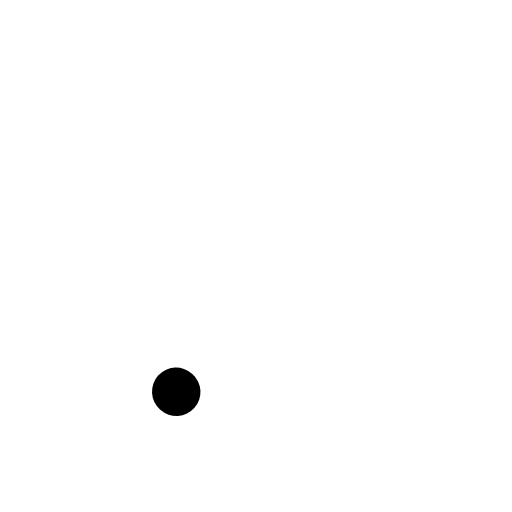
t = 0.00 s
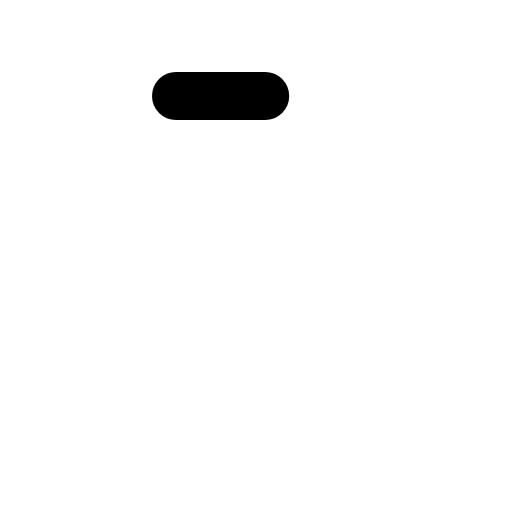
t = 0.38 s
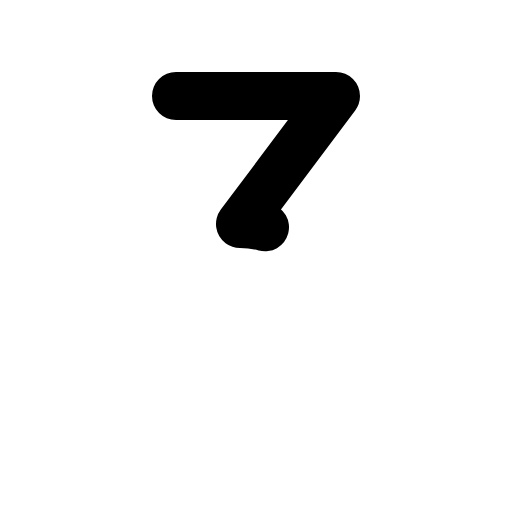
t = 0.75 s
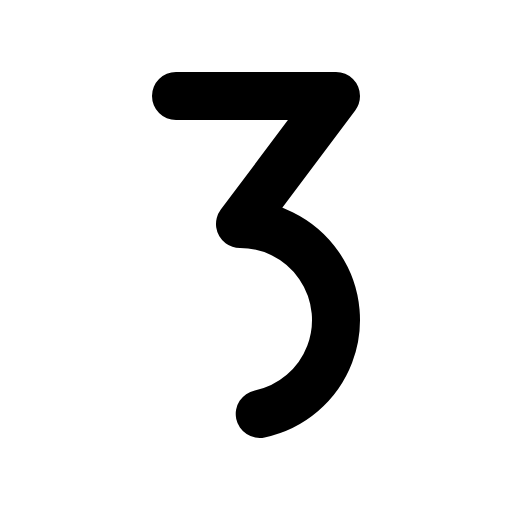
t = 1.13 s
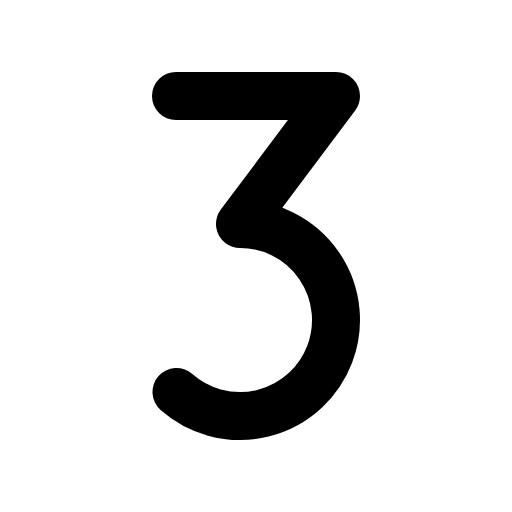
t = 1.50 s

The animated SVG that drew these frames (rendered in a browser with its animation timeline set to each time). Animation: 1 CSS @keyframes rule; one cycle of 1.50 s.

<svg xmlns="http://www.w3.org/2000/svg" viewBox="0 0 256 256">
  <style>
    .draw-line {
      stroke-dasharray: 1;
      stroke-dashoffset: 0;
    }
    svg:hover .draw-line {
      animation: phosphor-draw-in 1.5s ease-in-out forwards;
    }
    @keyframes phosphor-draw-in {
      from { stroke-dashoffset: 1; }
      to { stroke-dashoffset: 0; }
    }
  </style><rect width="256" height="256" fill="none"/><path d="M88,48h80l-48,64a48,48,0,1,1-32,83.78" fill="none" stroke="currentColor" stroke-linecap="round" stroke-linejoin="round" stroke-width="24" class="draw-line" pathLength="1" style="animation-delay: 0s"/></svg>
